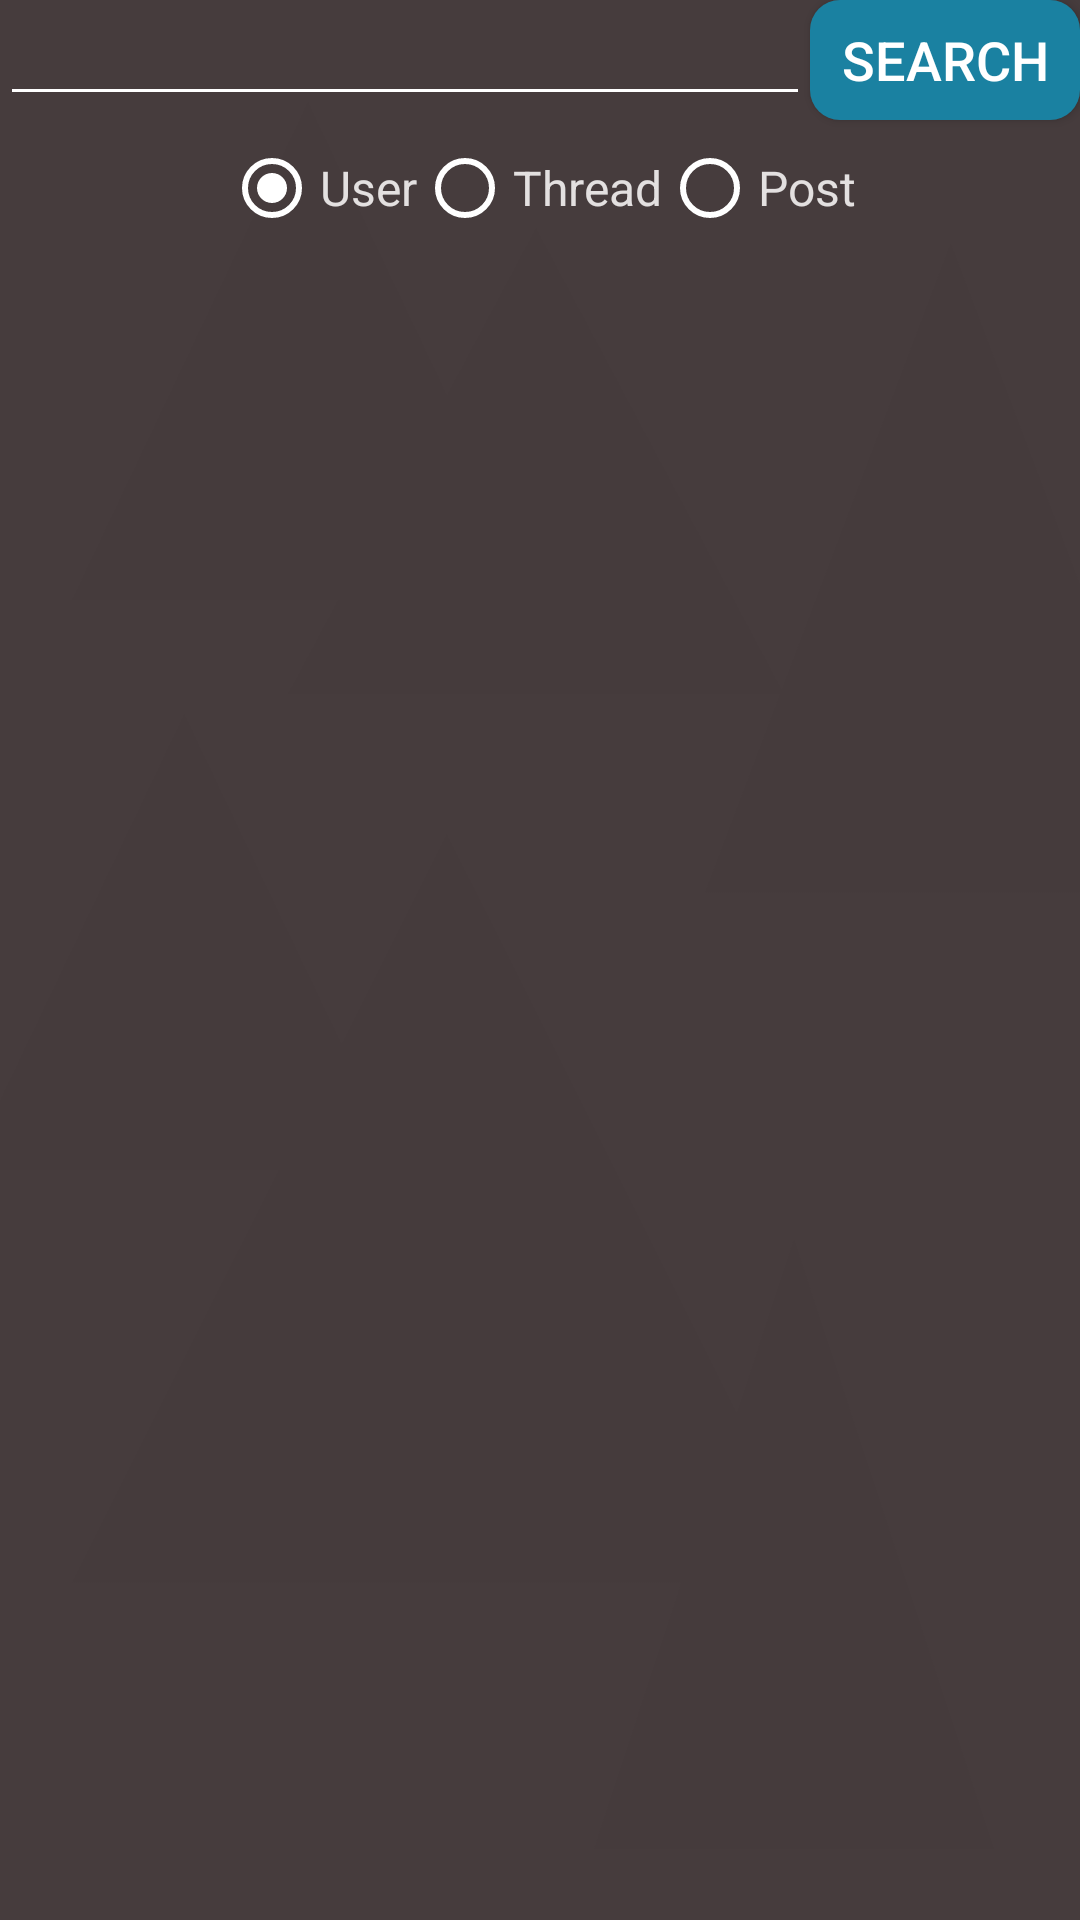

Produce the Android XML layout that renders to this screen, including the resource entries it uses.
<!-- AndroidManifest.xml: application theme AppTheme -->
<!-- res/layout/search_layout.xml -->
<?xml version="1.0" encoding="utf-8"?>
<androidx.constraintlayout.widget.ConstraintLayout xmlns:android="http://schemas.android.com/apk/res/android"
    xmlns:app="http://schemas.android.com/apk/res-auto"
    xmlns:tools="http://schemas.android.com/tools"
    android:layout_width="match_parent"
    android:layout_height="match_parent"
    android:background="@drawable/background_1">

    <Button
        android:id="@+id/searchBtn"
        android:layout_width="90dp"
        android:layout_height="40dp"
        android:background="@drawable/search_buttonshape"
        android:text="@string/search"
        android:textAlignment="center"
        android:textColor="@color/colorTextParams"
        android:textSize="18sp"
        app:layout_constraintEnd_toEndOf="parent"
        app:layout_constraintTop_toTopOf="parent" />

    <EditText
        android:id="@+id/searchEditText"
        android:layout_width="0dp"
        android:layout_height="wrap_content"
        android:ems="10"
        android:inputType="textPersonName"
        android:textColor="@color/colorTextParams"
        app:layout_constraintEnd_toStartOf="@+id/searchBtn"
        app:layout_constraintStart_toStartOf="parent"
        app:layout_constraintTop_toTopOf="parent" />

    <RadioGroup
        android:id="@+id/radioGroupSearch"
        android:layout_width="wrap_content"
        android:layout_height="0dp"
        android:layout_marginTop="8dp"
        android:gravity="center"
        android:orientation="horizontal"
        android:checkedButton="@id/userRadioBtnSearch"
        app:layout_constraintEnd_toEndOf="parent"
        app:layout_constraintStart_toStartOf="parent"
        app:layout_constraintTop_toBottomOf="@+id/searchEditText">

        <RadioButton
            android:id="@+id/userRadioBtnSearch"
            android:layout_width="wrap_content"
            android:layout_height="wrap_content"
            android:text="@string/user"
            android:textColor="@color/colorTabTitle" />

        <RadioButton
            android:id="@+id/threadRadioBtnSearch"
            android:layout_width="wrap_content"
            android:layout_height="wrap_content"
            android:text="@string/thread"
            android:textColor="@color/colorTabTitle" />

        <RadioButton
            android:id="@+id/postRadioBtnSearch"
            android:layout_width="wrap_content"
            android:layout_height="wrap_content"
            android:text="@string/post"
            android:textColor="@color/colorTabTitle" />
    </RadioGroup>

    <androidx.recyclerview.widget.RecyclerView
        android:id="@+id/recyclerViewSearch"
        android:layout_width="0dp"
        android:layout_height="0dp"
        android:layout_marginTop="4dp"
        app:layout_constraintBottom_toBottomOf="parent"
        app:layout_constraintEnd_toEndOf="parent"
        app:layout_constraintStart_toStartOf="parent"
        app:layout_constraintTop_toBottomOf="@+id/radioGroupSearch" />
</androidx.constraintlayout.widget.ConstraintLayout>
<!-- resources referenced by this layout -->
<resources>
  <color name="colorTabTitle">#E3E0E0</color>
  <color name="colorTextParams">#FFFFFF</color>
  <!-- drawable background_1: png bitmap (drawable-hdpi, 36431 bytes) -->
  <!-- drawable search_buttonshape (drawable) -->
  <?xml version="1.0" encoding="utf-8"?>
  <shape xmlns:android="http://schemas.android.com/apk/res/android" android:shape="rectangle" >
      <corners
          android:radius="10dp"
          />
      <solid
          android:color="@color/search_btn_colors"
          />
      <size
          android:width="90dp"
          android:height="45dp"
          />
  </shape>
  <string name="post">Post</string>
  <string name="search">Search</string>
  <string name="thread">Thread</string>
  <string name="user">User</string>
  <style name="AppTheme" parent="Theme.AppCompat.Light.NoActionBar">
          
          <item name="colorPrimary">@color/colorPrimary</item>
          <item name="colorPrimaryDark">@color/colorPrimaryDark</item>
          <item name="colorAccent">@color/colorAccent</item>
          <item name="colorControlNormal">#fff</item>
          <item name="colorControlActivated">#fff</item>
          <item name="colorControlHighlight">#fff</item>
          <item name="android:textSize">16sp</item>
      </style>
  <color name="colorPrimary">#00466B</color>
  <color name="colorPrimaryDark">#02314D</color>
  <color name="colorAccent">#115F92</color>
</resources>
